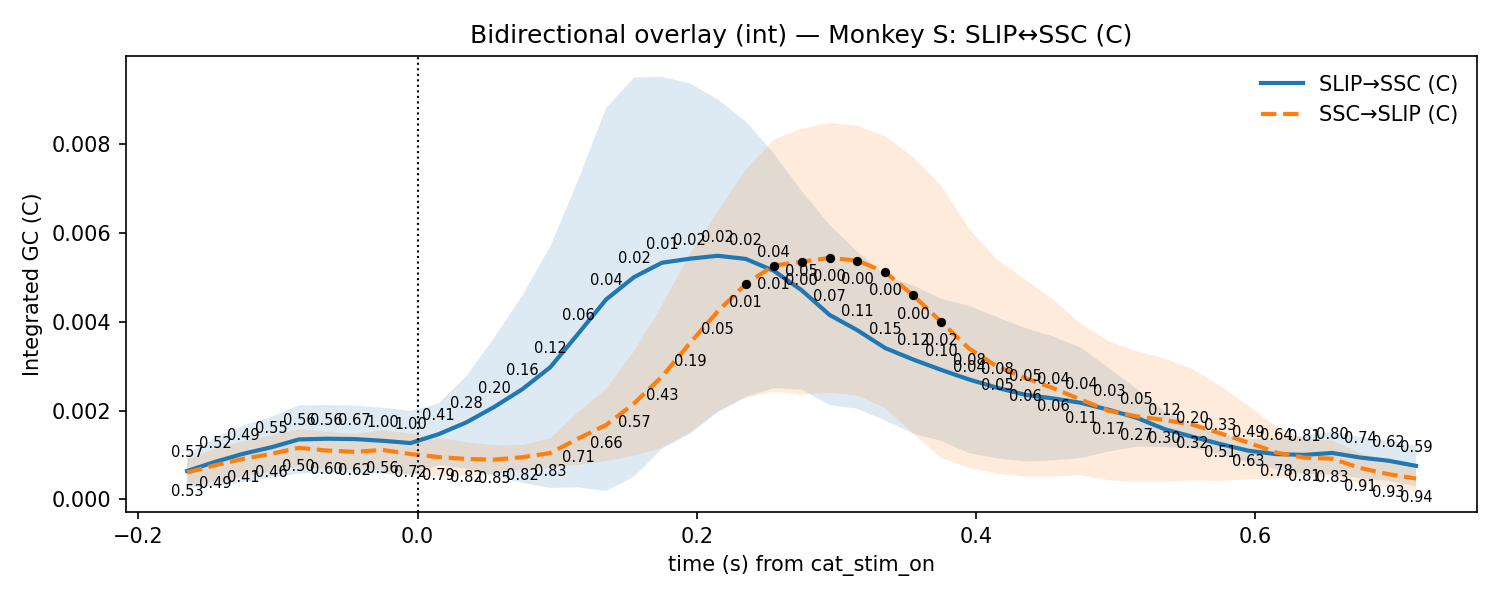

The table this chart was drawn from, first rows:
t, mu_AB, lo_AB, hi_AB, p_stouffer_AB, sig_AB, mu_BA, lo_BA, hi_BA, p_stouffer_BA, sig_BA
-0.165, 0.0006381, 0.0002558, 0.00102, 0.5705, 0, 0.0006059, 0.0003132, 0.0008985, 0.5293, 0
-0.145, 0.0008441, 0.0003053, 0.001383, 0.5153, 0, 0.0007677, 0.0003957, 0.00114, 0.4904, 0
-0.125, 0.001026, 0.0003876, 0.001664, 0.4903, 0, 0.0009109, 0.0005144, 0.001307, 0.414, 0
-0.105, 0.001171, 0.000489, 0.001853, 0.5461, 0, 0.001024, 0.0006168, 0.001432, 0.4615, 0
-0.085, 0.00135, 0.0005807, 0.002119, 0.5584, 0, 0.001161, 0.0007392, 0.001582, 0.5, 0
-0.065, 0.001366, 0.0006052, 0.002127, 0.5575, 0, 0.001101, 0.0006759, 0.001526, 0.6025, 0
-0.045, 0.001358, 0.0006049, 0.002111, 0.6658, 0, 0.001071, 0.0006742, 0.001468, 0.6214, 0
-0.025, 0.00132, 0.0005759, 0.002064, 1.0, 0, 0.001114, 0.0006644, 0.001563, 0.564, 0
-0.005, 0.001268, 0.0005433, 0.001993, 1.0, 0, 0.001021, 0.0005607, 0.001482, 0.7181, 0
0.015, 0.001467, 0.0007754, 0.00216, 0.4108, 0, 0.0009526, 0.0005198, 0.001385, 0.7903, 0
0.035, 0.001735, 0.0006921, 0.002778, 0.2781, 0, 0.0009096, 0.0005321, 0.001287, 0.821, 0
0.055, 0.002084, 0.000515, 0.003653, 0.2022, 0, 0.0008958, 0.0005766, 0.001215, 0.8511, 0
0.075, 0.002481, 0.0003728, 0.004589, 0.1566, 0, 0.000949, 0.0006731, 0.001225, 0.8225, 0
0.095, 0.002975, 0.0002561, 0.005694, 0.1199, 0, 0.001043, 0.0007107, 0.001376, 0.8255, 0
0.115, 0.00373, 0.00027, 0.00719, 0.05692, 0, 0.00137, 0.0007745, 0.001965, 0.7131, 0
0.135, 0.004502, 0.0001888, 0.008816, 0.03578, 0, 0.001676, 0.0008621, 0.002489, 0.6602, 0
0.155, 0.005006, 0.0005109, 0.009501, 0.02282, 0, 0.00216, 0.0009828, 0.003337, 0.5662, 0
0.175, 0.005331, 0.001141, 0.009521, 0.01071, 0, 0.002763, 0.001158, 0.004369, 0.428, 0
0.195, 0.005422, 0.001474, 0.00937, 0.0179, 0, 0.003519, 0.001508, 0.00553, 0.1895, 0
0.215, 0.005487, 0.001962, 0.009013, 0.01588, 0, 0.004236, 0.001984, 0.006487, 0.05137, 0
0.235, 0.005417, 0.002315, 0.008518, 0.02385, 0, 0.004851, 0.002283, 0.007419, 0.01383, 1
0.255, 0.005151, 0.002506, 0.007796, 0.03588, 0, 0.005266, 0.002428, 0.008104, 0.005229, 1
0.275, 0.004713, 0.002473, 0.006952, 0.05205, 0, 0.005354, 0.002356, 0.008351, 0.004086, 1
0.295, 0.004156, 0.002125, 0.006187, 0.07199, 0, 0.005439, 0.0024, 0.008479, 0.001472, 1
0.315, 0.003809, 0.00204, 0.005578, 0.1072, 0, 0.005378, 0.00234, 0.008417, 0.0005735, 1
0.335, 0.003406, 0.001773, 0.00504, 0.1543, 0, 0.005115, 0.002053, 0.008177, 0.0006636, 1
0.355, 0.003149, 0.001484, 0.004814, 0.1192, 0, 0.004593, 0.001474, 0.007712, 0.002963, 1
0.375, 0.002916, 0.001315, 0.004518, 0.09943, 0, 0.003998, 0.0009318, 0.007063, 0.01712, 1
0.395, 0.0027, 0.001042, 0.004357, 0.07886, 0, 0.003398, 0.0007067, 0.006089, 0.03893, 0
0.415, 0.002514, 0.0009234, 0.004105, 0.07647, 0, 0.002992, 0.0005813, 0.005403, 0.05217, 0
0.435, 0.002356, 0.0008535, 0.003859, 0.05313, 0, 0.002735, 0.0005145, 0.004956, 0.0561, 0
0.455, 0.002274, 0.000878, 0.00367, 0.03818, 0, 0.002507, 0.0005117, 0.004503, 0.06332, 0
0.475, 0.002175, 0.0009321, 0.003418, 0.03607, 0, 0.002247, 0.0005417, 0.003952, 0.1114, 0
0.495, 0.002017, 0.001078, 0.002957, 0.03342, 0, 0.001995, 0.00043, 0.00356, 0.1703, 0
0.515, 0.001837, 0.001186, 0.002489, 0.0537, 0, 0.00187, 0.0004017, 0.003338, 0.2681, 0
0.535, 0.001581, 0.001178, 0.001984, 0.1178, 0, 0.001786, 0.0003991, 0.003173, 0.295, 0
0.555, 0.001409, 0.001152, 0.001666, 0.199, 0, 0.001682, 0.0004307, 0.002934, 0.315, 0
0.575, 0.001245, 0.00102, 0.001469, 0.3263, 0, 0.001485, 0.0004133, 0.002556, 0.512, 0
0.595, 0.001096, 0.0008312, 0.00136, 0.4948, 0, 0.001278, 0.0004525, 0.002104, 0.6258, 0
0.615, 0.001018, 0.0006777, 0.001359, 0.6366, 0, 0.001054, 0.0004711, 0.001636, 0.7845, 0
0.635, 0.001002, 0.0005746, 0.00143, 0.8123, 0, 0.0009411, 0.0005202, 0.001362, 0.8092, 0
0.655, 0.001045, 0.0005612, 0.001529, 0.7963, 0, 0.0009151, 0.000505, 0.001325, 0.8305, 0
0.675, 0.0009425, 0.00048, 0.001405, 0.7431, 0, 0.0007071, 0.0003711, 0.001043, 0.9107, 0
0.695, 0.0008714, 0.0004196, 0.001323, 0.6215, 0, 0.0005693, 0.0002675, 0.0008711, 0.9294, 0
0.715, 0.0007546, 0.000296, 0.001213, 0.5943, 0, 0.0004684, 0.0001742, 0.0007627, 0.944, 0
